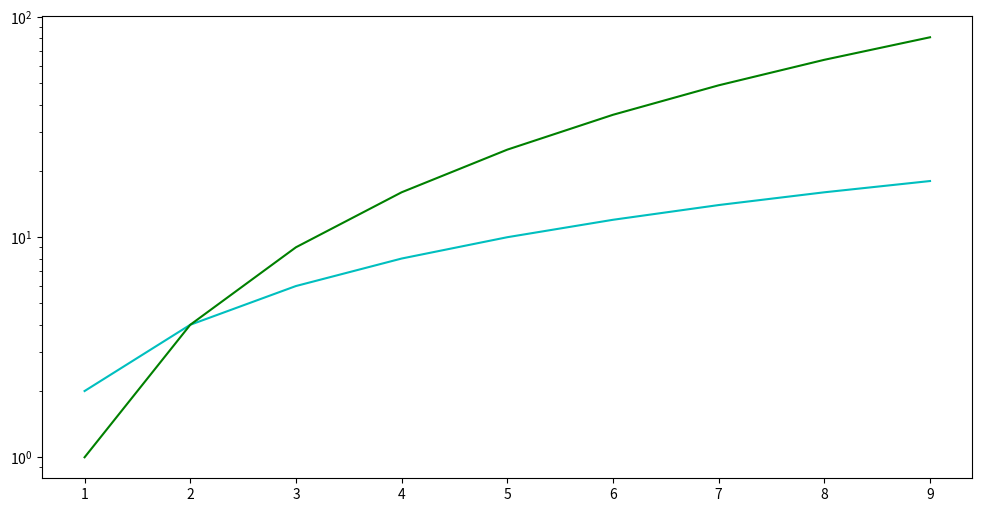

Write the Python code that produced this figure.
#!/usr/bin/python3
# -*- coding: utf-8 -*-
# [redacted]
## My matplotlib skeleton code for a simple plot


import sys
import matplotlib
import matplotlib.pyplot as plt
import numpy as np


if __name__ == '__main__':
	
	fig = plt.figure(figsize=(12,6))		# Figsize in inches
	ax = fig.add_subplot(111)
	
	## Set Log scaling, if needed
	#ax.set_xscale("log")
	ax.set_yscale("log")
	
	
	## Mainipulate ticks
	#delta = float(extend[1] - extend[0]) / float(ticks)
	#x_ticks = [extend[0]+x*delta for x in range(ticks+1) ]
	#ax.get_xaxis().set_ticks(x_ticks)
	
	## Set axis limits
	#ax.set_ylim(1e-1, 1e3) # <--
	#ax.set_xlim(1, 10)

	## Set labels and titles
	#ax.set_xlabel("Length [cm s$^{-1}$]")		# Between $ is LaTeX
	#ax.set_ylabel("Ticks [1]")
	#ax.set_title("Title")
	
	x = np.arange(1.0, 10.0, 1.0)
	y1 = x * 2
	y2 = x*x
	
	## Create plot
	ax.plot(x, y1, "c-", x, y2, "g-")
	
	## Eventually, save to file
	#fig.savefig("file.png", dpi=100,papertype="A4",format=format)
	plt.show()
